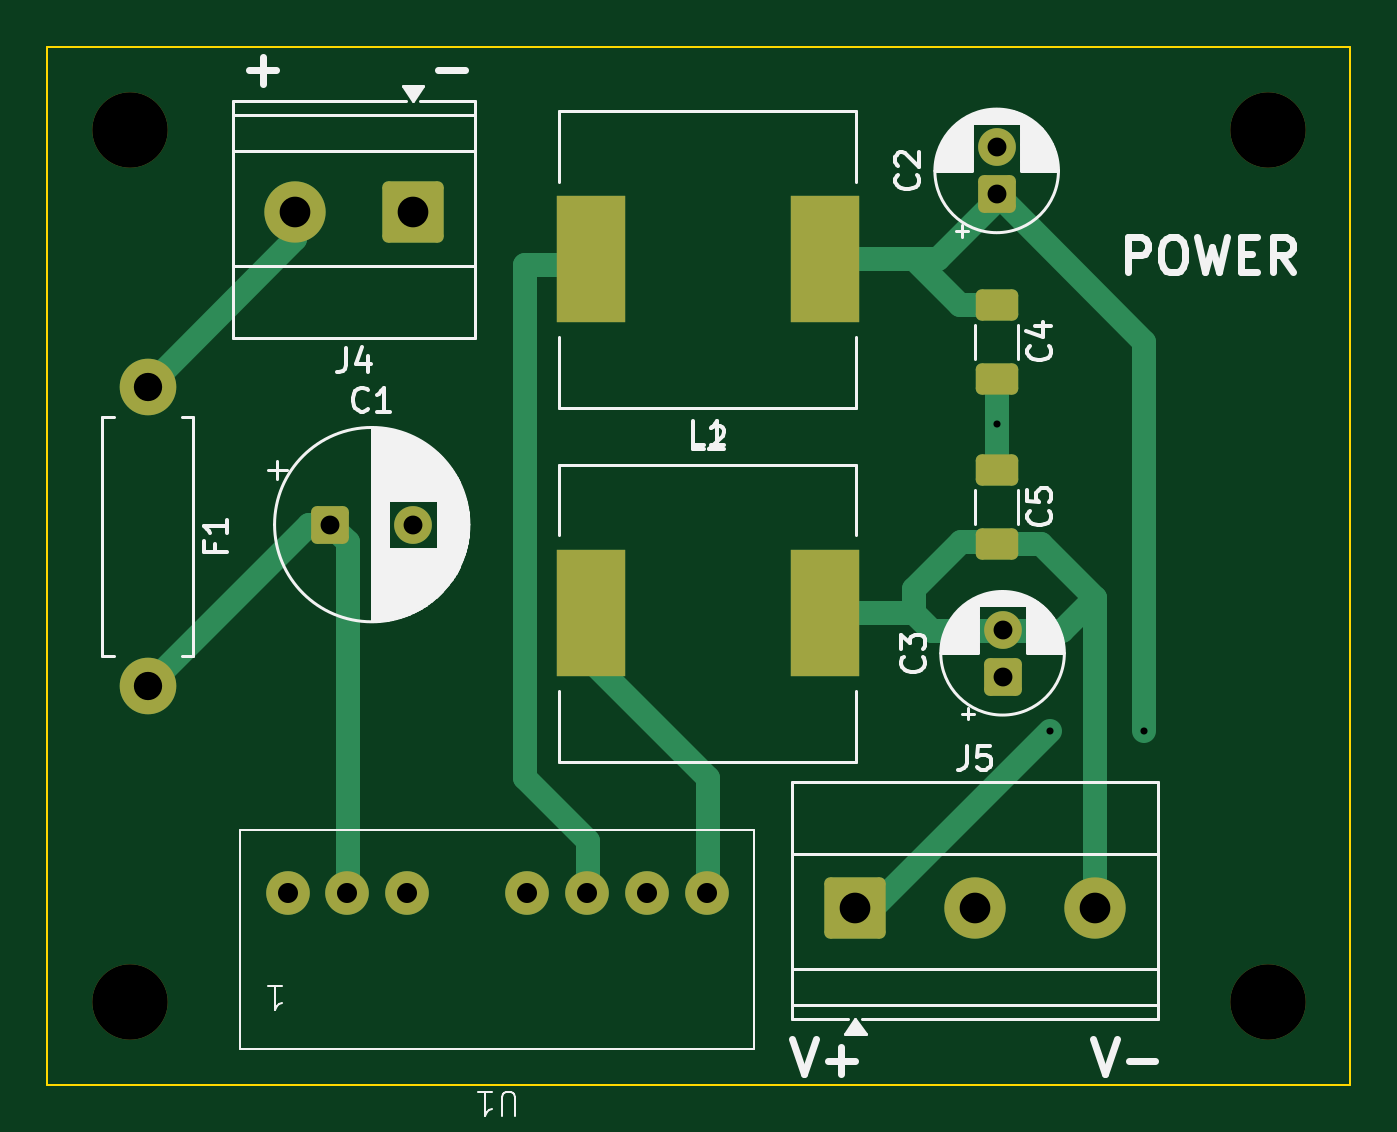
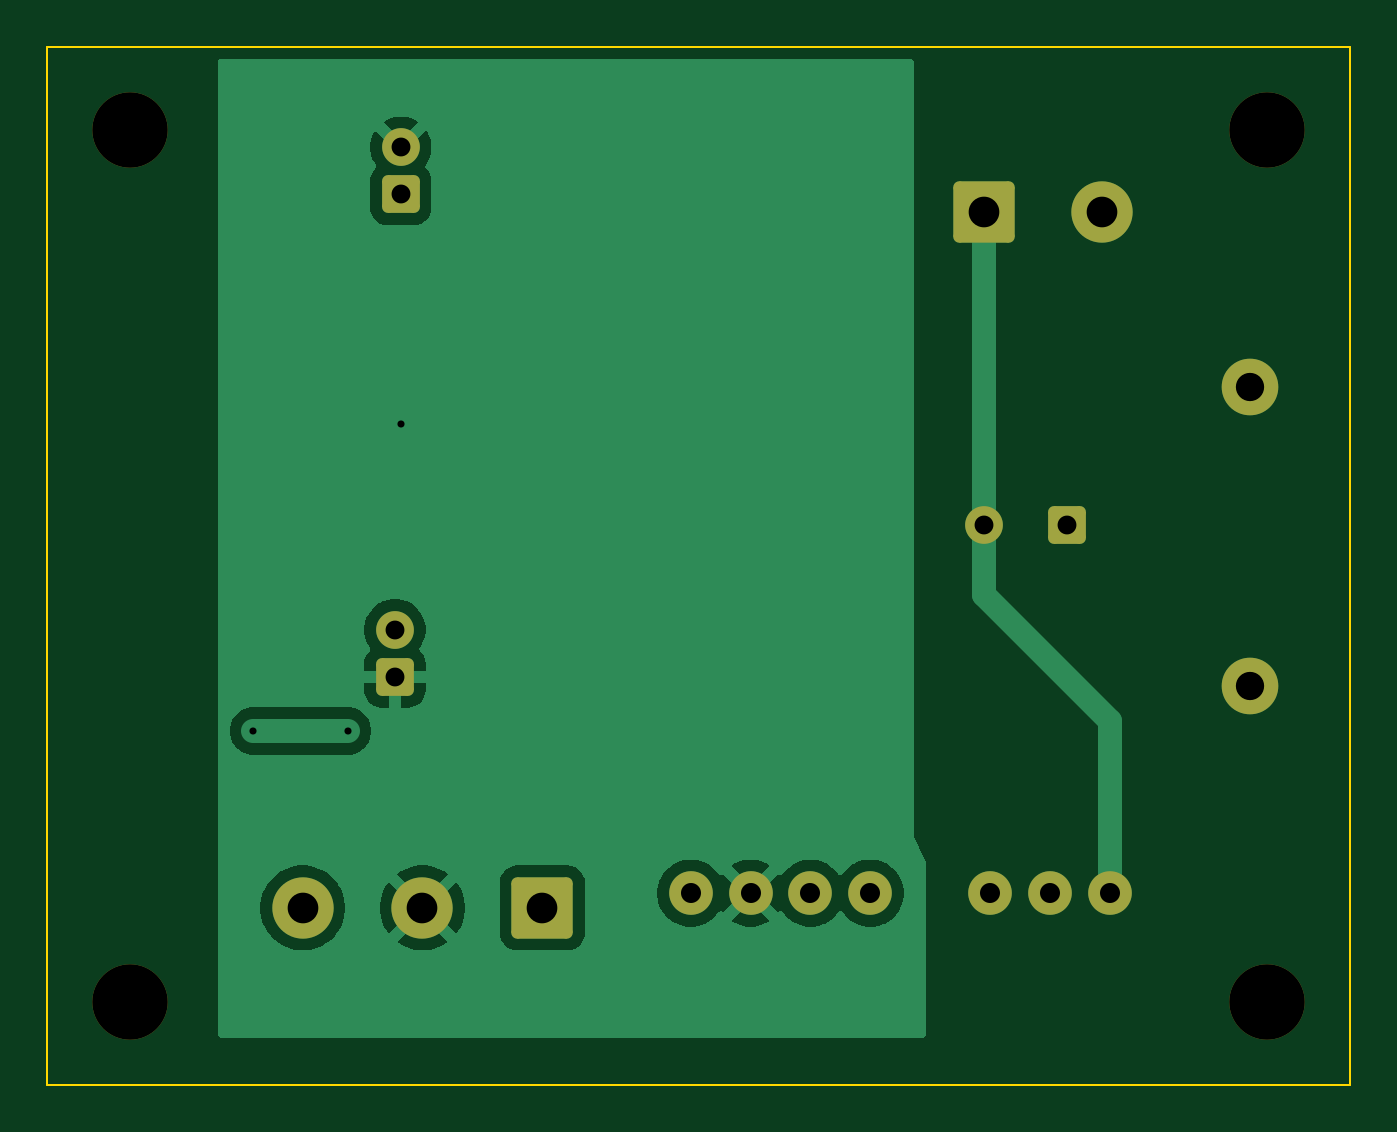
Circuit board: 10 layer files. Board 55.3 x 44.0 mm.
- bottom_copper: AudioCase_3_power-B_Cu.gbl (24062 bytes)
- bottom_mask: AudioCase_3_power-B_Mask.gbs (2498 bytes)
- paste: AudioCase_3_power-B_Paste.gbp (477 bytes)
- bottom_silk: AudioCase_3_power-B_Silkscreen.gbo (2510 bytes)
- outline: AudioCase_3_power-Edge_Cuts.gm1 (718 bytes)
- top_copper: AudioCase_3_power-F_Cu.gtl (6859 bytes)
- top_mask: AudioCase_3_power-F_Mask.gts (2941 bytes)
- paste: AudioCase_3_power-F_Paste.gtp (1483 bytes)
- top_silk: AudioCase_3_power-F_Silkscreen.gto (39795 bytes)
- drill: AudioCase_3_power.drl (1111 bytes)

=== bottom_copper: AudioCase_3_power-B_Cu.gbl (24062 bytes, source omitted) ===
=== bottom_mask: AudioCase_3_power-B_Mask.gbs (2498 bytes, source withheld) ===
=== paste: AudioCase_3_power-B_Paste.gbp ===
%TF.GenerationSoftware,KiCad,Pcbnew,10.0.1*%
%TF.CreationDate,2026-06-05T02:16:13+09:00*%
%TF.ProjectId,AudioCase_3_power,41756469-6f43-4617-9365-5f335f706f77,rev?*%
%TF.SameCoordinates,Original*%
%TF.FileFunction,Paste,Bot*%
%TF.FilePolarity,Positive*%
%FSLAX46Y46*%
G04 Gerber Fmt 4.6, Leading zero omitted, Abs format (unit mm)*
G04 Created by KiCad (PCBNEW 10.0.1) date 2026-06-05 02:16:13*
%MOMM*%
%LPD*%
G01*
G04 APERTURE LIST*
G04 APERTURE END LIST*
M02*

=== bottom_silk: AudioCase_3_power-B_Silkscreen.gbo (2510 bytes, source withheld) ===
=== outline: AudioCase_3_power-Edge_Cuts.gm1 ===
%TF.GenerationSoftware,KiCad,Pcbnew,10.0.1*%
%TF.CreationDate,2026-06-05T02:16:13+09:00*%
%TF.ProjectId,AudioCase_3_power,41756469-6f43-4617-9365-5f335f706f77,rev?*%
%TF.SameCoordinates,Original*%
%TF.FileFunction,Profile,NP*%
%FSLAX46Y46*%
G04 Gerber Fmt 4.6, Leading zero omitted, Abs format (unit mm)*
G04 Created by KiCad (PCBNEW 10.0.1) date 2026-06-05 02:16:13*
%MOMM*%
%LPD*%
G01*
G04 APERTURE LIST*
%TA.AperFunction,Profile*%
%ADD10C,0.100000*%
%TD*%
G04 APERTURE END LIST*
D10*
X120865000Y-20000000D02*
X176135000Y-20000000D01*
X120865000Y-64009999D02*
X120865000Y-20000000D01*
X176135000Y-20000000D02*
X176135000Y-64009999D01*
X176135000Y-64009999D02*
X120865000Y-64009999D01*
M02*

=== top_copper: AudioCase_3_power-F_Cu.gtl (6859 bytes, source omitted) ===
=== top_mask: AudioCase_3_power-F_Mask.gts (2941 bytes, source withheld) ===
=== paste: AudioCase_3_power-F_Paste.gtp (1483 bytes, source withheld) ===
=== top_silk: AudioCase_3_power-F_Silkscreen.gto (39795 bytes, source omitted) ===
=== drill: AudioCase_3_power.drl ===
M48
; DRILL file KiCad 10.0.1 date 2026-06-05T02:16:14
; FORMAT={-:-/ absolute / metric / decimal}
; #@! TF.CreationDate,2026-06-05T02:16:14+09:00
; #@! TF.GenerationSoftware,Kicad,Pcbnew,10.0.1
; #@! TF.FileFunction,MixedPlating,1,2
FMAT,2
METRIC
; #@! TA.AperFunction,Plated,PTH,ViaDrill
T1C0.300
; #@! TA.AperFunction,Plated,PTH,ComponentDrill
T2C0.800
; #@! TA.AperFunction,Plated,PTH,ComponentDrill
T3C0.850
; #@! TA.AperFunction,Plated,PTH,ComponentDrill
T4C1.200
; #@! TA.AperFunction,Plated,PTH,ComponentDrill
T5C1.300
; #@! TA.AperFunction,NonPlated,NPTH,ComponentDrill
T6C3.200
%
G90
G05
T1
X161.135Y-36.01
X163.385Y-49.01
X167.385Y-49.01
T2
X132.885Y-40.26
X136.385Y-40.26
X161.135Y-24.26
X161.135Y-26.26
X161.385Y-44.715
X161.385Y-46.715
T3
X131.065Y-55.89
X133.605Y-55.89
X136.145Y-55.89
X141.225Y-55.89
X143.765Y-55.89
X146.305Y-55.89
X148.845Y-55.89
T4
X125.135Y-34.41
X125.135Y-47.11
T5
X131.385Y-27.01
X136.385Y-27.01
X155.135Y-56.51
X160.215Y-56.51
X165.295Y-56.51
T6
X124.385Y-23.51
X124.385Y-60.51
X172.635Y-23.51
X172.635Y-60.51
M30
